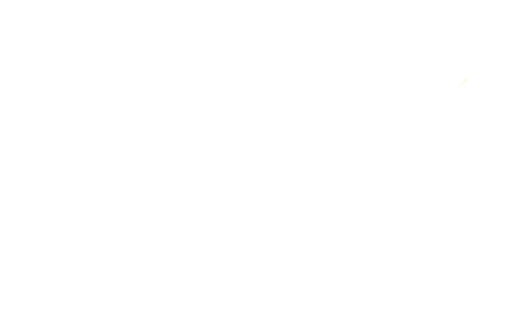
t = 0.00 s
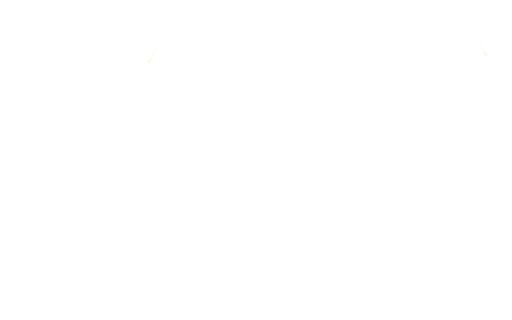
t = 1.67 s
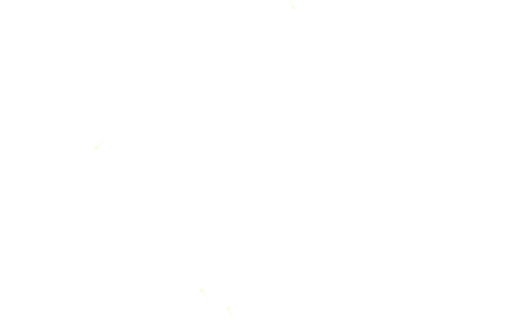
t = 3.33 s
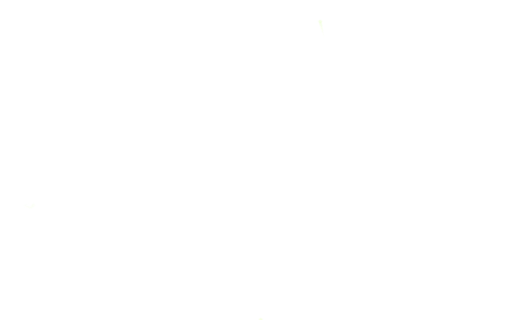
t = 5.00 s
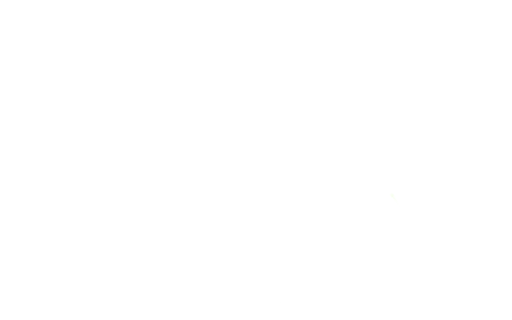
t = 6.67 s
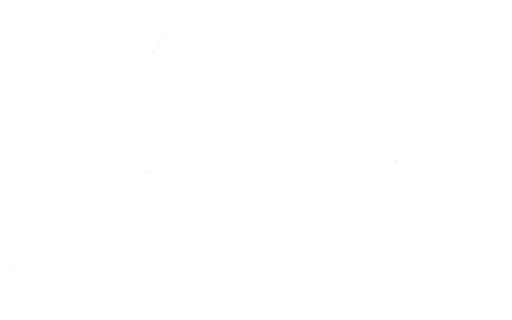
t = 8.33 s

The animated SVG that drew these frames (rendered in a browser with its animation timeline set to each time). Animation: 2 CSS @keyframes rules; frames cover the first 8.33 s, repeats indefinitely.

<svg xmlns="http://www.w3.org/2000/svg" viewBox="12.7 12.7 406.4 254" width="100%" height="100%" preserveAspectRatio="xMidYMid slice"><style>@keyframes pmove-resume{to{offset-distance:100%}}@keyframes pfade-resume{0%{opacity:0}14%{opacity:0.85}45%{opacity:0.85}62%{opacity:0}100%{opacity:0}}.resume-pulse{offset-rotate:0deg;offset-distance:0%;opacity:0;will-change:offset-distance,opacity}.resume-p0{offset-path:path("M274.70,485.40L260.00,471.50L254.60,452.20L243.00,438.90L234.80,425.10L244.80,410.90L260.00,413.10L274.30,427.40L295.60,429.40L319.20,437.70L335.30,451.80L343.80,475.10L355.80,469.70L360.50,447.60L352.10,435.40L336.20,422.40L318.00,410.20L292.40,404.40L303.50,393.60L320.20,380.70L337.20,367.10L357.50,359.50L352.60,351.60L328.40,358.70L319.90,354.00L328.90,330.80L344.30,316.80L357.60,300.50L343.30,304.40L328.00,318.70L312.40,311.00L304.50,289.30L294.20,272.60L295.30,295.50L301.50,321.70L307.30,345.90L297.10,364.70L282.20,374.20L262.90,372.80L241.10,378.70L228.30,379.20L241.10,363.30L251.30,345.50L256.10,316.40L257.90,289.30L248.70,285.80L243.80,311.00L237.90,335.40L223.70,350.60L213.50,369.30L197.60,365.80L188.50,349.80L197.50,328.10L194.90,309.80L191.20,291.60L187.70,257.90L174.40,241.20L180.90,225.90L201.60,223.10L217.20,230.80L234.90,228.30L254.20,230.10L237.10,216.50L216.30,209.10L192.90,201.40L170.70,208.20L154.10,205.00L136.70,215.30L132.00,197.80L122.10,175.60L110.00,159.10L109.60,146.30L131.20,151.10L148.30,164.90L166.50,177.30L187.50,173.00L201.00,185.80L205.60,171.10L219.60,156.40L232.40,161.50L239.50,147.50L248.40,131.10L264.60,143.60L279.20,158.00L286.40,186.10L302.30,181.20L311.70,202.50L327.80,202.70L332.50,190.40L321.60,171.00L314.60,152.90L313.80,136.20L331.70,125.00L345.20,111.00L324.90,118.30L303.50,126.90L286.20,115.30L289.10,92.40L296.60,74.30L286.50,65.30L277.60,66.50L273.40,45.40L271.60,18.00L270.50,-14.90L271.50,-48.60L287.90,-47.90L302.70,-36.00L308.40,-10.30L313.70,8.70L322.30,-11.70L329.60,-32.80L344.80,-18.90L360.60,-9.50L364.10,14.10L357.70,40.50L369.50,56.60L381.90,69.20L374.90,46.70L385.90,26.90L386.10,-5.60L377.40,-26.40L354.60,-36.60L348.20,-54.80L332.10,-68.40L320.00,-83.50L332.80,-92.00L347.40,-97.20L365.80,-95.10L380.50,-79.80L400.60,-70.50L407.00,-57.30L406.00,-36.00L414.80,-19.80L426.10,-1.50L419.40,22.50L421.90,47.80L417.90,67.60L406.50,85.40L417.50,96.10L431.10,77.40");animation:pmove-resume 61.26s linear 0s infinite,pfade-resume 7.657500000s ease-in-out 0s infinite}.resume-p1{offset-path:path("M277.10,485.60L260.00,469.20L257.40,448.70L244.00,435.00L235.30,415.50L258.30,410.10L271.70,428.30L295.40,431.90L320.70,442.80L338.50,458.60L349.40,481.60L357.30,460.10L372.30,441.90L349.30,429.50L341.40,416.10L320.70,409.80L292.60,402.80L309.50,388.80L330.50,376.70L350.80,363.80L371.80,351.00L349.90,351.10L325.80,359.80L323.80,344.90L340.60,326.00L355.00,306.90L359.80,281.40L347.00,300.70L329.00,317.60L312.30,306.90L304.50,279.80L287.80,272.10L294.80,296.50L301.10,321.30L307.30,351.10L289.70,367.80L271.30,373.90L247.00,375.50L231.70,376.70L248.10,358.80L254.80,332.50L258.00,302.70L256.00,272.10L245.00,294.90L241.60,322.90L236.50,346.90L216.60,358.20L202.10,368.30L191.10,352.30L199.20,338.70L208.10,314.70L192.10,300.40L191.10,261.40L178.10,241.80L185.20,226.90L202.90,233.50L219.10,235.80L237.20,231.90L261.20,231.30L242.80,216.80L218.70,207.90L191.10,200.00L167.10,208.60L150.80,200.30L135.30,210.60L129.10,185.80L117.10,164.80L116.30,147.40L136.70,157.50L154.00,173.60L176.10,181.40L196.80,181.00L211.40,185.30L213.20,161.30L229.10,161.60L239.30,169.50L243.30,145.80L254.90,137.50L272.30,154.80L280.70,184.40L295.90,182.10L306.10,200.00L317.10,214.30L337.90,201.20L349.10,189.00L327.90,178.90L315.00,159.20L334.00,161.90L333.40,152.60L312.30,139.80L331.60,126.60L343.70,106.80L321.10,117.30L293.40,125.40L284.70,102.20L301.60,84.50L294.30,63.70L276.10,47.50L274.40,17.20L272.60,-21.50L279.80,-45.50L290.20,-45.50L304.10,-30.80L304.30,1.70L307.00,25.50L323.80,43.20L320.50,24.60L321.50,-5.30L333.40,-18.70L351.00,-8.70L364.10,8.70L357.20,35.50L358.50,53.00L372.00,75.80L384.80,61.00L379.00,37.40L397.40,32.40L388.70,9.50L390.70,-23.00L393.80,-28.80L361.90,-30.20L352.30,-52.60L334.70,-70.40L326.00,-85.70L348.80,-85.60L360.20,-88.20L378.60,-83.00L393.10,-73.60L397.80,-54.30L404.80,-37.40L414.50,-19.70L425.10,1.70L417.40,30.10L415.90,55.30L409.50,80.00L395.90,102.10L399.10,121.60L405.10,116.00L418.00,99.50L432.00,79.90");animation:pmove-resume 70.11s linear -3.83s infinite,pfade-resume 7.790000000s ease-in-out -3.83s infinite}.resume-p2{offset-path:path("M271.90,485.30L258.90,472.70L250.30,454.10L241.30,439.70L235.50,427.70L238.20,411.70L252.70,404.00L263.90,416.70L279.90,427.40L305.00,428.50L322.70,437.30L337.20,450.30L345.50,471.40L351.10,466.50L348.80,448.90L350.50,437.00L337.20,426.00L322.70,414.70L302.30,410.30L286.10,400.20L302.40,391.60L315.80,380.60L331.70,369.90L344.10,357.60L324.50,362.40L319.00,352.50L323.10,334.70L336.10,322.50L324.90,321.50L310.50,312.60L302.10,294.00L300.60,306.30L307.10,324.30L309.60,347.50L300.60,363.20L284.90,372.70L271.20,377.20L248.30,377.10L229.80,385.00L227.20,376.60L237.70,361.10L247.90,345.60L250.40,323.10L249.80,301.00L244.50,321.20L239.70,342.10L226.80,352.20L216.30,367.40L202.40,373.50L193.50,359.00L187.20,343.90L194.40,323.80L187.30,308.60L189.70,294.30L188.50,268.00L180.40,250.70L169.10,237.00L179.70,223.60L197.50,216.50L214.20,223.10L213.10,212.20L194.80,204.40L175.70,208.80L158.30,214.60L138.90,217.60L133.00,200.50L123.80,183.90L114.40,168.20L97.00,162.30L103.50,147.90L116.60,141.90L132.20,150.70L147.80,161.60L163.40,172.00L180.40,172.20L199.70,168.90L213.40,158.10L226.60,148.30L232.40,142.50L244.00,128.60L259.30,136.00L271.70,150.20L285.10,161.60L291.20,182.90L304.70,181.90L314.80,198.50L327.20,198.50L327.80,189.80L318.90,171.20L310.70,155.30L309.20,136.70L323.20,126.30L308.70,129.00L288.30,125.80L280.40,106.00L285.90,86.70L275.10,81.30L276.20,59.50L271.60,39.70L267.70,15.70L267.20,-9.50L264.90,-38.90L272.80,-58.80L290.20,-52.90L305.70,-41.30L312.10,-21.10L319.50,-16.80L322.00,-39.70L335.50,-33.80L347.00,-20.40L361.60,-12.70L369.50,7.20L365.10,36.20L371.70,39.50L383.10,25.90L382.80,-1.80L376.80,-20.70L356.50,-22.50L346.30,-38.00L342.70,-55.50L328.00,-66.90L317.80,-82.00L322.10,-95.50L334.70,-101.00L352.80,-102.00L370.60,-92.50L385.80,-79.80L401.80,-69.30L408.70,-54.00L407.50,-36.60L415.80,-20.30L426.40,-7.10L426.40,12.00L423.80,30.00L420.80,41.50L427.50,58.90L419.10,72.90L409.00,87.30L414.70,82.70L430.30,77.70");animation:pmove-resume 52.3s linear -7.66s infinite,pfade-resume 7.471428571s ease-in-out -7.66s infinite}.resume-p3{offset-path:path("M432.10,322.30L416.30,327.90L404.30,336.40L385.10,339.10L368.40,343.70L351.00,348.10L335.40,352.80L323.40,355.10L327.80,337.20L341.60,327.70L349.60,314.10L362.80,305.60L363.90,288.90L365.50,276.10L353.50,266.90L339.80,263.00L346.70,272.40L352.00,290.80L342.00,301.70L332.10,312.70L320.50,314.40L311.60,303.20L307.50,282.40L301.70,265.30L303.00,254.40L297.80,259.40L286.10,268.00L277.40,275.30L289.30,285.90L293.40,302.50L292.60,317.10L297.20,329.20L301.30,339.10L302.10,354.00L292.30,364.50L282.60,355.50L280.60,369.50L265.80,370.10L253.80,370.80L238.50,376.10L237.30,368.60L249.80,360.10L255.70,347.70L258.40,337.00L259.70,318.20L269.20,306.70L271.60,298.50L261.10,307.50L261.90,288.40L258.00,268.70L243.00,272.10L244.00,289.80L234.70,301.20L240.60,314.40L233.60,326.80L233.90,340.20L223.00,342.70L216.90,352.70L214.50,364.80L201.60,362.60L193.20,350.60L206.10,343.80L200.60,331.40L208.50,319.90L226.20,316.80L230.30,306.20L208.50,308.20L200.20,296.40L193.60,274.60L189.60,254.50L182.30,243.30L175.60,231.20L192.40,226.60L199.60,234.00L204.00,249.50L210.40,238.30L223.20,241.80L229.80,229.30L243.20,235.90L260.20,239.90L268.90,253.80L280.00,246.80L268.80,237.50L259.10,226.50L247.20,217.50L233.80,211.10L218.00,205.40L205.40,198.40L185.50,199.20L171.10,204.10L160.10,198.70L149.20,194.40L140.80,208.20L134.30,196.00L129.60,182.50L127.80,168.90L116.50,158.60L119.40,149.70L131.00,155.80L142.80,163.80L147.00,181.20L161.00,183.20L172.80,195.60L182.80,182.80L192.00,178.30L200.90,191.70L215.00,191.30L212.50,172.60L217.00,162.70L228.60,164.30L233.20,181.60L239.20,198.20L245.10,186.20L247.60,168.00L261.30,167.50L273.20,166.00L260.50,156.90L250.10,145.10L253.10,140.50L265.20,151.30L277.10,163.00L279.40,179.90L281.60,192.70L288.90,205.60L295.40,222.10L301.20,217.80L294.20,204.00L298.70,198.20L302.00,188.20L305.60,206.60L313.20,220.40L320.90,234.40L330.60,245.40L346.20,249.90L362.70,249.50L373.00,259.50L386.10,267.30L403.90,271.40L419.50,274.90L432.00,275.30");animation:pmove-resume 43.81s linear -11.49s infinite,pfade-resume 8.762000000s ease-in-out -11.49s infinite}.resume-p4{offset-path:path("M271.00,485.60L258.50,474.50L250.90,460.10L244.90,444.60L242.10,430.70L231.90,418.60L243.50,410.40L257.60,405.20L266.70,418.70L281.90,427.50L303.70,428.20L320.30,433.70L332.10,444.60L344.20,451.60L351.60,441.60L341.40,429.60L329.00,419.40L312.00,412.60L293.50,408.70L288.50,397.50L303.70,391.40L314.60,381.20L329.40,372.80L340.20,360.40L321.40,364.80L317.90,355.40L320.50,339.90L329.00,326.10L325.40,323.40L312.10,317.80L303.70,303.40L304.30,313.80L310.90,330.60L311.10,351.50L301.00,364.00L287.20,372.30L274.20,379.70L256.40,375.60L239.50,381.70L222.60,386.80L227.00,375.90L235.90,362.00L246.30,350.30L248.40,325.50L244.90,325.90L241.50,345.30L228.10,353.50L218.70,365.40L208.00,377.10L196.60,367.90L187.10,355.10L185.70,336.30L194.00,320.20L183.70,307.90L188.90,293.80L188.20,270.50L182.00,254.30L172.00,242.50L171.80,227.40L186.10,220.00L200.50,215.60L206.50,211.90L189.20,206.50L172.60,211.20L155.10,215.20L136.60,216.80L132.80,200.60L124.70,186.40L116.90,172.70L104.80,163.70L95.10,154.20L106.90,148.20L120.00,143.80L135.60,151.40L147.40,160.10L160.60,170.50L175.80,172.80L192.10,169.30L205.80,160.80L220.80,152.70L231.50,151.10L233.50,135.90L245.50,126.20L260.30,134.10L270.40,145.70L282.10,156.10L289.30,175.50L300.20,175.90L310.40,186.70L320.20,198.50L333.90,196.80L327.50,181.70L317.60,168.80L310.70,153.40L310.10,135.20L301.70,131.40L287.90,124.10L281.30,108.00L282.90,92.80L275.40,79.60L276.30,61.90L272.10,41.30L268.20,20.00L266.90,-5.90L264.60,-28.10L266.70,-48.60L277.00,-59.00L294.30,-52.50L306.60,-43.60L313.00,-28.50L319.30,-19.30L321.40,-39.70L333.20,-38.30L343.60,-25.10L355.10,-13.40L367.90,-6.90L370.00,19.20L372.20,33.30L383.30,22.30L382.80,1.70L377.20,-15.70L364.20,-24.90L353.70,-27.30L345.30,-40.30L342.60,-55.60L329.70,-64.40L318.90,-74.30L315.90,-92.70L324.20,-100.60L335.50,-101.90L350.00,-103.00L366.00,-97.10L380.10,-88.20L394.70,-79.00L405.60,-67.60L409.20,-52.10L409.70,-35.10L416.40,-20.10L427.50,-11.40L431.50,7.60");animation:pmove-resume 45.75s linear -15.32s infinite,pfade-resume 7.625000000s ease-in-out -15.32s infinite}.resume-p5{offset-path:path("M345.70,184.30L335.20,181.90L329.60,175.70L324.40,168.40L319.80,161.00L326.10,166.00L334.40,170.20L342.80,169.70L350.40,166.80L352.30,159.10L344.20,154.40L336.90,148.20L329.30,142.60L321.00,137.90L326.40,133.90L334.80,130.10L342.80,127.90L347.10,120.00L355.50,121.20L364.20,123.30L368.70,125.40L368.60,135.10L375.00,130.70L380.20,123.80L375.40,116.70L367.80,113.00L360.20,108.20L350.60,104.80L342.90,102.90L335.10,103.80L329.70,110.50L321.70,113.00L313.40,116.30L303.30,115.50L296.70,121.60L290.40,116.50L291.80,104.50L295.80,95.20L302.90,89.00L309.60,94.10L313.80,89.00L312.60,82.00L319.20,85.30L323.60,78.20L328.70,72.10L323.90,64.60L312.30,66.70L302.90,65.20L298.50,57.50L293.50,50.80L285.50,46.60L278.00,43.20L278.60,36.10L278.50,26.50L279.20,16.50L279.30,3.70L277.80,-6.40L279.00,-20.30L281.50,-29.20L290.90,-24.50L291.70,-17.40L297.10,-14.80L295.30,-6.40L294.90,0.40L292.50,7.50L295.30,15.10L293.50,22.10L300.40,25.60L304.40,31.70L311.60,34.70L309.40,40.90L304.70,47.00L302.00,54.80L313.00,57.50L318.00,50.90L327.90,51.50L332.90,44.40L331.90,32.30L328.70,24.30L324.10,16.50L323.20,4.10L326.20,-6.00L330.30,-0.20L338.40,2.10L337.50,-7.20L343.00,-2.90L346.40,7.40L351.50,5.10L356.50,11.40L354.80,21.90L350.80,30.10L346.90,34.70L347.50,41.90L342.90,48.20L349.30,51.70L346.30,60.60L341.50,67.60L349.00,73.50L358.60,71.50L357.70,60.70L363.90,55.60L367.90,65.30L364.50,74.60L360.90,83.50L368.90,87.60L376.30,83.50L382.20,76.10L387.40,75.60L389.30,72.70L396.60,71.50L394.50,64.50L386.80,57.80L382.90,47.90L380.30,37.60L387.90,41.00L393.50,47.50L398.80,57.00L406.10,63.00L408.60,72.40L403.90,79.50L399.90,89.70L393.70,95.30L379.70,95.80L373.90,101.10L376.60,108.40L383.00,114.00L389.50,118.80L390.90,127.80L395.00,135.50L400.00,142.40L406.80,147.20L405.30,156.80L403.30,167.20L396.80,169.40L388.40,165.00L376.50,164.40L369.90,171.10L360.90,175.80L352.70,178.20L345.70,184.30");animation:pmove-resume 25.22s linear -19.15s infinite,pfade-resume 8.406666667s ease-in-out -19.15s infinite}.resume-p6{offset-path:path("M-0.30,-119.60L8.60,-117.50L16.20,-121.30L23.50,-124.30L34.30,-126.50L45.10,-124.20L52.90,-118.50L56.40,-111.40L54.00,-103.70L47.50,-99.00L41.50,-94.40L35.60,-88.90L31.50,-82.70L27.80,-74.90L24.20,-67.80L19.30,-61.00L17.50,-51.00L13.00,-44.20L19.90,-48.00L25.50,-53.70L30.60,-59.50L37.20,-65.70L43.00,-71.90L53.20,-72.10L60.80,-66.90L67.40,-62.60L66.70,-56.00L60.80,-51.30L55.20,-45.50L49.60,-40.80L45.30,-33.90L41.20,-27.30L38.10,-19.60L37.60,-7.60L42.00,-11.40L45.60,-20.70L49.00,-29.70L55.70,-33.40L62.20,-39.90L68.00,-45.40L76.70,-48.30L84.20,-45.90L85.10,-35.50L83.20,-23.50L84.50,-18.90L90.40,-13.10L92.10,-2.20L95.80,7.20L98.30,20.30L98.90,32.90L101.00,42.50L99.00,54.00L100.70,62.30L105.50,66.80L110.10,59.10L111.50,45.10L112.10,30.40L112.30,21.50L109.10,10.80L112.20,1.00L110.20,-11.40L107.90,-20.70L109.30,-29.80L105.60,-38.60L105.20,-51.00L103.10,-62.20L99.90,-70.40L95.50,-78.50L95.20,-87.40L92.80,-97.50L94.60,-107.50L100.60,-113.00L108.00,-113.10L112.00,-105.50L117.10,-107.90L125.00,-105.80L127.60,-98.20L125.00,-89.10L125.70,-78.50L129.60,-69.90L133.80,-62.80L138.20,-56.80L142.50,-59.60L145.60,-68.00L145.30,-79.60L149.70,-75.90L152.20,-67.20L151.40,-57.20L151.00,-46.30L150.40,-37.40L148.90,-27.80L149.90,-20.00L152.50,-13.70L155.80,-6.80L156.20,3.70L158.60,13.40L156.90,26.10L150.00,30.90L143.80,34.80L138.50,42.00L133.30,47.70L129.50,55.20L124.30,61.40L123.90,68.50L118.60,73.80L113.40,80.10L109.40,84.40L104.30,91.00L101.90,100.10L97.50,107.40L93.80,114.70L89.70,121.00L84.70,127.10L79.00,132.80L73.50,139.50L65.60,143.50L62.90,133.00L62.00,120.60L59.50,111.30L55.80,103.20L51.20,96.60L46.70,91.30L40.20,85.40L33.30,87.30L33.30,94.00L38.40,101.20L44.50,108.50L48.90,116.40L49.30,128.10L49.90,136.20L50.70,147.30L44.90,152.30L39.80,158.30L34.60,164.50L26.80,166.10L22.00,160.20L20.30,151.30L16.30,143.60L10.80,136.60L-0.30,134.90");animation:pmove-resume 24.02s linear -22.98s infinite,pfade-resume 8.006666667s ease-in-out -22.98s infinite}.resume-p7{offset-path:path("M-0.30,-136.00L2.20,-133.50L1.90,-147.50L1.10,-160.20L7.60,-167.20L13.30,-174.40L18.80,-184.50L31.80,-185.30L41.60,-192.40L52.90,-194.40L64.30,-197.40L75.50,-195.90L80.10,-189.80L83.30,-196.00L90.20,-200.60L91.50,-191.30L92.10,-179.70L93.50,-169.20L85.90,-164.30L79.40,-161.90L75.80,-151.10L77.30,-142.10L72.20,-133.30L61.90,-129.70L51.80,-128.20L44.20,-133.20L32.60,-132.50L23.10,-129.50L22.70,-125.10L35.80,-127.40L47.10,-123.80L58.00,-115.80L57.60,-104.10L50.30,-97.90L42.30,-92.50L35.10,-85.30L29.70,-76.60L25.60,-66.90L19.90,-59.30L23.10,-52.70L29.00,-59.60L36.40,-66.60L42.30,-73.60L54.00,-73.30L62.30,-67.00L71.20,-61.90L65.60,-53.70L58.70,-47.50L52.10,-41.10L46.40,-34.00L42.00,-25.00L43.60,-20.80L48.30,-30.50L56.30,-35.90L63.80,-43.30L71.70,-48.50L82.30,-48.00L87.30,-37.90L85.40,-25.90L86.80,-17.70L91.80,-7.90L95.20,2.70L98.00,13.50L99.20,27.10L101.30,43.20L99.80,55.20L105.00,63.30L109.00,54.40L109.60,35.10L109.90,23.00L107.50,11.80L110.40,0.50L107.80,-13.80L105.80,-25.00L104.60,-35.10L103.70,-47.10L101.80,-57.90L98.50,-68.80L94.00,-77.70L92.60,-88.60L90.50,-103.30L96.50,-111.40L102.80,-117.50L109.70,-115.90L114.80,-109.50L125.10,-106.80L129.30,-97.10L126.30,-85.50L129.50,-76.20L134.00,-67.00L141.20,-61.20L143.90,-73.40L146.40,-83.10L149.90,-78.90L152.70,-67.20L151.80,-56.00L151.20,-42.10L149.80,-29.70L150.10,-19.90L154.10,-13.80L155.90,-2.50L158.10,9.40L157.90,21.50L153.00,29.40L145.10,34.50L138.50,42.00L132.00,50.50L127.40,57.90L125.20,67.20L119.00,72.60L114.60,80.80L109.20,85.30L103.70,93.40L101.50,104.80L95.80,113.40L90.30,122.00L84.70,129.20L77.80,135.40L71.80,142.80L63.70,143.20L62.50,130.80L60.20,116.80L56.90,107.30L51.20,99.00L45.10,91.60L37.40,87.00L35.70,93.20L40.20,101.10L45.80,108.30L50.20,121.10L50.10,134.30L52.00,147.10L44.70,153.70L39.30,161.40L32.20,167.80L22.80,165.20L20.30,156.40L17.30,147.20L11.50,138.90L-0.30,135.90");animation:pmove-resume 28.43s linear -26.81s infinite,pfade-resume 7.107500000s ease-in-out -26.81s infinite}.resume-p8{offset-path:path("M-0.30,244.00L14.80,236.60L27.60,226.90L28.60,205.60L33.60,195.40L50.50,189.70L52.70,173.80L66.70,175.40L80.80,183.50L94.60,193.00L102.80,208.30L111.60,223.40L117.40,243.20L108.00,257.30L118.50,264.10L127.10,248.60L139.70,236.60L153.40,238.70L159.90,254.50L173.00,266.10L179.60,285.80L177.40,305.60L187.10,317.10L183.30,299.00L186.30,277.30L180.30,257.10L170.40,244.90L168.80,226.50L181.80,216.80L177.70,213.10L158.80,219.60L138.20,219.70L129.10,206.00L124.10,188.50L115.00,175.10L100.10,166.40L91.00,156.20L103.00,145.00L118.60,141.00L134.80,148.60L148.30,158.60L160.70,167.50L175.60,170.30L194.70,165.90L208.90,157.20L221.50,148.20L229.80,138.90L237.90,122.30L257.10,128.00L268.70,140.00L279.30,151.40L290.90,163.70L302.10,175.70L314.80,186.40L324.20,182.60L313.60,169.80L307.20,154.70L302.90,135.70L289.10,129.00L280.70,112.10L276.50,94.80L265.90,105.50L246.00,100.40L229.50,102.90L217.90,114.90L211.90,131.90L197.20,141.40L179.90,142.00L170.10,140.60L158.50,131.40L147.80,121.70L137.20,115.50L146.20,99.30L152.70,81.80L164.50,70.90L179.20,65.30L182.80,50.90L187.30,33.70L189.40,15.30L186.10,-1.40L188.20,-21.50L190.90,-40.50L186.60,-58.30L184.60,-75.10L183.00,-92.70L189.30,-103.30L206.50,-101.20L219.50,-92.30L240.30,-90.00L226.00,-99.70L243.50,-100.30L252.80,-86.60L249.20,-69.00L242.00,-53.20L240.30,-33.60L245.00,-18.10L240.00,-2.20L244.30,16.90L254.00,30.80L265.30,42.80L270.70,60.30L269.80,42.40L265.20,22.70L259.70,1.40L249.70,5.70L250.10,-14.50L256.40,-32.00L261.20,-37.00L266.40,-57.60L277.10,-68.40L280.40,-80.40L295.30,-71.90L290.00,-62.10L306.00,-53.80L317.20,-40.20L332.80,-44.00L341.90,-29.80L354.20,-19.50L369.10,-14.20L376.00,4.40L379.90,2.30L376.50,-13.40L363.00,-21.10L351.00,-26.30L344.10,-40.20L339.70,-56.40L325.90,-65.70L317.60,-78.40L319.50,-99.60L331.80,-109.70L344.50,-106.50L365.40,-102.10L377.80,-91.80L391.30,-81.20L404.00,-69.80L412.00,-53.70L412.90,-38.20L418.10,-22.20L430.90,-12.60L432.10,6.00");animation:pmove-resume 48.16s linear -30.64s infinite,pfade-resume 8.026666667s ease-in-out -30.64s infinite}.resume-p9{offset-path:path("M-0.30,242.50L13.70,235.00L26.10,225.70L27.80,208.40L27.10,194.60L45.60,191.90L49.60,178.30L59.60,169.80L70.60,179.20L84.30,184.70L96.00,193.70L102.90,207.00L110.20,220.60L117.40,234.50L112.70,252.80L117.00,261.10L125.40,248.10L135.50,237.20L149.60,233.00L157.20,246.60L165.70,258.30L177.70,265.90L180.60,288.00L184.90,277.60L179.90,260.50L171.90,248.10L166.30,233.50L174.40,220.00L174.00,215.10L159.50,220.70L138.10,220.60L128.50,208.70L125.40,191.40L116.70,179.60L106.60,169.90L91.00,164.30L93.50,151.60L105.80,144.80L121.00,142.40L136.30,148.50L145.70,157.40L156.20,166.10L171.50,172.50L185.70,166.70L200.50,159.80L215.50,154.00L225.10,142.40L230.50,133.10L240.30,122.20L254.30,126.40L265.20,137.30L275.90,147.90L286.00,157.20L294.00,169.90L305.10,178.40L315.80,186.30L320.00,179.50L310.10,169.80L304.60,156.70L302.70,139.10L288.90,131.30L281.10,116.70L275.90,98.60L269.30,106.90L255.60,102.70L237.10,100.40L225.90,106.30L218.30,118.40L212.10,131.90L200.10,140.40L183.90,143.40L172.10,141.30L162.90,135.10L151.20,125.70L144.00,119.40L138.20,109.90L147.20,97.70L151.30,83.40L162.20,73.90L172.20,64.20L185.60,60.80L184.90,46.80L187.60,32.10L188.20,15.70L184.90,-1.40L186.80,-17.60L189.10,-35.90L184.60,-52.50L185.00,-68.40L183.00,-83.00L179.80,-98.30L192.70,-102.50L205.40,-101.80L215.80,-95.30L230.10,-89.30L231.10,-96.80L228.10,-102.30L244.70,-98.40L252.80,-86.80L249.60,-70.50L244.70,-55.60L240.60,-45.10L242.60,-28.10L243.80,-14.40L241.50,6.40L246.30,21.30L256.50,31.40L261.10,17.20L252.80,8.10L247.60,-2.90L250.10,-20.00L253.30,-37.80L260.50,-45.20L265.50,-62.20L270.60,-76.90L283.30,-79.70L295.70,-69.90L296.40,-60.50L308.30,-52.30L318.90,-43.50L335.20,-39.30L343.20,-27.20L350.50,-23.80L344.50,-36.60L341.10,-52.50L328.60,-60.70L318.10,-71.30L314.50,-90.10L321.00,-100.40L332.60,-110.10L346.40,-106.60L363.10,-107.50L373.30,-94.70L386.30,-87.20L398.30,-76.90L409.20,-66.70L412.50,-49.80L412.40,-35.40L418.60,-22.40L431.50,-15.80");animation:pmove-resume 42.18s linear -34.47s infinite,pfade-resume 8.436000000s ease-in-out -34.47s infinite}.resume-p10{offset-path:path("M211.20,302.10L207.70,301.60L206.50,300.10L207.40,298.00L209.90,297.50L211.30,295.90L211.80,292.80L211.70,290.40L212.90,288.90L214.60,287.50L216.10,286.00L215.40,283.80L213.20,282.40L210.60,281.80L208.10,282.10L203.80,282.10L201.60,282.90L200.10,280.20L201.60,279.10L201.30,276.90L200.10,275.60L198.80,273.80L197.60,272.10L196.40,269.90L196.10,267.00L196.90,265.30L196.30,262.50L194.70,260.20L194.00,257.90L193.20,255.30L192.50,252.80L192.30,250.10L191.10,248.50L189.50,247.80L188.20,245.50L187.60,243.20L189.90,242.00L192.00,241.20L193.70,241.20L194.00,245.00L193.90,248.20L195.40,249.50L195.80,252.50L195.90,254.80L197.90,255.70L199.80,257.50L200.30,259.80L200.60,262.20L203.40,263.30L204.50,264.80L205.80,266.80L207.00,268.70L208.10,270.00L211.40,270.80L216.10,270.40L219.00,269.60L220.20,268.00L219.60,266.00L218.40,263.70L217.10,261.80L215.80,260.20L214.10,258.70L212.50,257.40L211.10,255.20L211.90,252.10L212.60,250.10L213.10,247.00L213.30,244.70L214.30,243.20L215.40,245.10L216.30,247.80L217.50,251.60L221.40,252.50L220.00,254.40L220.80,256.90L222.20,259.10L224.10,260.10L228.80,259.90L231.00,259.20L232.80,257.90L234.30,256.40L235.20,253.60L234.90,250.40L233.90,248.60L233.00,245.90L232.00,243.50L231.30,241.60L230.60,238.90L230.60,236.50L233.00,237.40L234.90,238.20L236.80,239.70L238.20,241.50L239.30,244.30L239.70,247.80L240.10,250.50L239.00,252.90L237.60,254.80L237.90,256.70L239.30,258.00L241.50,259.40L243.30,260.60L245.60,261.00L244.60,262.50L242.90,263.50L240.60,264.50L238.60,265.30L237.10,266.70L234.90,268.10L232.80,268.70L231.50,270.70L230.20,272.80L229.60,276.10L229.70,278.40L231.30,279.90L232.60,281.20L234.60,282.30L236.80,282.90L241.80,282.50L241.80,285.10L239.70,286.30L237.30,286.60L236.60,288.50L235.80,290.80L234.90,292.40L233.10,293.60L230.80,294.70L229.80,297.00L228.40,298.30L226.20,297.70L224.40,296.80L222.20,297.20L221.00,298.60L220.80,296.90L219.80,295.10L217.50,295.90L214.30,296.40L212.50,297.60L211.50,299.40L211.20,302.10");animation:pmove-resume 8s linear -38.3s infinite,pfade-resume 8.000000000s ease-in-out -38.3s infinite}.resume-p11{offset-path:path("M81.80,-206.20L84.40,-202.40L90.60,-204.90L94.40,-199.40L93.50,-192.50L93.50,-186.20L94.40,-178.80L98.60,-173.30L96.90,-167.40L93.30,-162.10L87.60,-158.10L84.30,-152.70L82.40,-146.10L81.20,-139.40L79.60,-131.00L76.10,-125.60L70.40,-122.50L66.50,-117.40L63.50,-111.60L61.70,-104.70L59.10,-97.70L54.70,-93.50L49.70,-90.30L43.70,-88.80L45.40,-87.60L51.50,-85.30L56.90,-82.40L63.00,-80.10L70.20,-82.20L74.50,-80.60L77.10,-73.70L78.40,-65.10L78.30,-58.50L83.00,-53.50L88.70,-49.60L92.80,-44.20L92.60,-33.70L91.70,-25.60L93.70,-18.60L96.10,-13.60L98.20,-7.90L102.20,-2.50L104.00,-2.50L103.70,-10.10L102.70,-16.70L102.00,-24.80L101.00,-32.20L99.70,-38.60L99.50,-48.80L98.60,-57.20L96.70,-63.40L94.10,-71.10L91.80,-77.30L89.30,-83.90L88.10,-92.00L86.90,-99.80L88.00,-107.70L92.80,-112.60L96.80,-117.10L100.00,-122.60L103.30,-128.20L106.90,-134.40L110.20,-130.00L112.80,-123.40L116.70,-119.10L121.10,-115.50L126.10,-111.30L130.50,-106.30L133.70,-101.00L135.90,-93.30L136.30,-86.00L144.60,-86.40L145.70,-91.90L146.80,-98.50L148.40,-99.40L151.10,-93.20L152.30,-86.30L153.00,-78.40L154.70,-70.00L155.80,-62.60L154.20,-55.60L153.40,-48.10L153.80,-39.00L152.30,-32.50L149.90,-23.10L153.50,-18.00L156.40,-12.90L157.50,-4.40L159.10,4.60L161.20,13.40L161.10,21.20L159.10,28.10L154.60,32.40L148.60,34.70L145.30,39.10L140.20,44.10L135.50,48.60L132.70,54.50L128.60,58.20L127.40,62.70L125.60,69.20L122.00,72.80L118.30,78.50L114.50,83.50L110.10,86.30L106.50,92.40L105.00,99.80L103.50,106.30L99.90,112.00L96.60,117.60L93.10,123.00L88.20,128.40L83.40,132.70L79.00,137.00L74.70,141.60L69.80,146.10L63.30,147.30L61.50,140.30L60.10,131.20L58.60,122.40L56.30,116.00L53.50,109.10L51.30,110.60L52.80,118.40L53.20,125.70L53.00,131.90L53.90,141.10L54.50,149.80L49.90,154.00L44.40,157.90L41.50,163.80L37.00,168.00L30.00,171.20L23.50,168.80L19.80,163.70L17.70,156.60L15.00,149.00L11.30,143.20L6.70,139.70L-0.30,137.00");animation:pmove-resume 18.76s linear -42.13s infinite,pfade-resume 9.380000000s ease-in-out -42.13s infinite}.resume-p12{offset-path:path("M91.50,-206.20L95.50,-191.60L97.40,-176.10L102.70,-164.60L92.20,-156.30L86.00,-141.50L81.30,-124.10L70.00,-113.40L64.10,-98.70L57.90,-87.20L73.90,-85.80L79.80,-70.60L90.20,-56.50L90.90,-69.80L85.50,-86.40L81.90,-104.00L90.60,-116.00L99.40,-128.10L109.20,-134.40L118.60,-122.80L129.30,-112.50L137.50,-98.70L145.10,-103.60L153.60,-91.50L155.60,-71.90L153.90,-52.00L153.80,-34.40L154.20,-18.00L158.50,0.30L163.00,16.90L157.80,33.60L145.10,42.10L135.20,53.00L128.10,66.20L119.80,77.80L109.00,89.00L105.70,106.10L97.20,118.90L88.00,130.50L76.40,140.70L63.00,149.60L56.80,133.20L56.00,150.60L45.10,161.90L35.10,172.40L19.50,175.70L24.20,185.30L39.10,179.80L49.60,168.10L62.30,162.30L72.50,173.70L86.70,181.20L99.30,189.40L109.80,200.60L115.20,216.90L123.50,230.80L135.70,227.00L130.10,217.00L124.60,202.40L120.30,189.10L110.90,178.00L96.00,170.00L85.20,160.30L95.30,148.70L107.60,137.80L123.30,138.60L138.60,146.70L148.60,155.10L159.80,162.40L174.70,164.20L197.90,160.70L212.80,153.50L222.60,143.00L230.20,130.70L242.50,120.90L258.80,125.20L269.70,136.80L280.30,147.80L294.60,153.70L301.90,147.80L290.00,136.50L283.60,122.30L275.00,107.50L262.10,106.90L244.70,102.30L227.40,107.50L219.00,121.10L210.30,133.50L200.10,144.40L179.80,144.70L169.30,144.40L158.70,133.60L147.50,124.20L134.10,119.80L139.00,103.70L146.40,89.00L154.00,75.80L165.50,65.70L178.70,57.40L181.90,43.70L184.10,24.10L181.90,8.70L181.10,-10.70L185.60,-30.80L181.00,-49.00L181.60,-67.20L180.00,-83.90L179.90,-102.40L199.50,-106.30L212.60,-103.80L233.60,-104.50L246.40,-101.30L255.40,-89.30L254.30,-74.60L250.20,-55.20L246.70,-35.70L251.70,-38.00L259.20,-50.50L264.10,-68.40L271.80,-81.20L293.20,-78.10L301.70,-64.50L312.60,-52.90L327.50,-48.10L338.60,-50.10L326.20,-59.40L315.80,-70.60L312.40,-89.20L319.50,-103.70L331.80,-113.60L349.90,-108.60L366.50,-111.50L374.70,-97.60L389.80,-86.00L400.00,-76.60L411.20,-66.50L414.10,-51.00L415.20,-36.30L424.10,-29.40L431.00,-17.90");animation:pmove-resume 44.14s linear -45.96s infinite,pfade-resume 7.356666667s ease-in-out -45.96s infinite}.resume-p13{offset-path:path("M91.60,-206.20L96.00,-192.00L97.80,-177.70L105.80,-164.60L96.00,-155.60L88.70,-141.30L85.90,-126.50L76.40,-116.40L68.80,-103.50L65.90,-91.00L76.80,-85.80L85.30,-73.50L83.20,-84.60L78.40,-99.40L84.40,-111.40L94.90,-122.70L101.60,-136.70L110.20,-139.00L118.00,-127.70L128.60,-116.90L136.00,-104.10L144.70,-103.80L152.00,-104.30L153.60,-92.10L155.60,-73.50L155.70,-54.70L156.10,-37.90L151.70,-23.00L159.40,-8.40L162.50,10.60L162.90,27.10L152.40,37.40L141.50,46.30L133.20,57.60L125.90,71.40L116.70,82.30L108.50,94.50L105.30,110.50L96.20,122.70L86.40,132.90L76.10,142.80L63.70,151.70L53.20,155.30L44.90,167.60L32.20,176.00L36.90,177.50L48.10,168.70L59.00,159.60L69.70,169.80L82.20,179.00L95.90,185.70L108.30,190.30L111.60,203.70L117.90,220.00L126.10,231.70L129.70,219.40L121.80,206.80L120.60,192.20L110.10,182.00L97.80,173.80L85.10,167.20L87.20,157.10L97.80,147.10L108.60,137.30L123.20,138.70L137.70,146.10L147.70,154.90L158.70,162.50L172.80,165.10L192.10,162.40L205.50,155.60L219.10,147.50L227.30,134.00L237.80,120.90L254.20,122.00L266.30,130.90L275.20,141.70L287.10,151.00L297.20,152.70L293.80,141.80L285.20,130.80L278.10,117.20L266.50,112.20L253.30,103.80L235.70,104.10L224.10,113.80L217.80,128.80L207.20,138.50L191.80,146.10L173.20,145.50L162.60,138.20L150.80,128.50L138.90,120.60L136.50,107.60L143.90,95.80L149.00,80.80L160.00,70.60L171.00,60.30L177.70,52.20L183.00,36.60L185.20,17.20L180.60,2.10L183.40,-17.60L183.60,-37.80L181.30,-53.70L179.50,-71.60L179.50,-86.70L180.60,-104.20L199.80,-107.80L213.10,-105.00L236.00,-106.70L247.20,-101.90L255.90,-90.90L256.80,-77.70L251.00,-62.60L249.70,-41.30L255.60,-47.50L259.90,-63.50L266.70,-76.50L282.10,-82.60L296.90,-75.20L306.00,-62.20L316.50,-52.30L329.20,-51.80L333.60,-55.70L321.20,-63.00L313.60,-76.20L313.20,-96.40L321.00,-107.60L337.40,-112.30L353.20,-109.20L367.20,-111.70L374.80,-99.20L389.60,-92.90L397.90,-83.20L405.20,-70.70L414.30,-60.30L418.80,-46.00L418.20,-30.10L431.20,-26.00");animation:pmove-resume 41.74s linear -49.79s infinite,pfade-resume 8.348000000s ease-in-out -49.79s infinite}</style><defs><clipPath id="resume-mc"><rect x="12.7" y="12.7" width="406.4" height="254"/></clipPath><radialGradient id="resume-gh0"><stop offset="0" stop-color="#f2ffe5" stop-opacity="0.95"/><stop offset="0.35" stop-color="#e1ffc2" stop-opacity="0.5"/><stop offset="1" stop-color="#e1ffc2" stop-opacity="0"/></radialGradient><radialGradient id="resume-gt0"><stop offset="0" stop-color="#e1ffc2" stop-opacity="0.6"/><stop offset="1" stop-color="#e1ffc2" stop-opacity="0"/></radialGradient><radialGradient id="resume-gh1"><stop offset="0" stop-color="#f2ffe5" stop-opacity="0.95"/><stop offset="0.35" stop-color="#e1ffc2" stop-opacity="0.5"/><stop offset="1" stop-color="#e1ffc2" stop-opacity="0"/></radialGradient><radialGradient id="resume-gt1"><stop offset="0" stop-color="#e1ffc2" stop-opacity="0.6"/><stop offset="1" stop-color="#e1ffc2" stop-opacity="0"/></radialGradient><radialGradient id="resume-gh2"><stop offset="0" stop-color="#f5ffe5" stop-opacity="0.95"/><stop offset="0.35" stop-color="#e7ffc2" stop-opacity="0.5"/><stop offset="1" stop-color="#e7ffc2" stop-opacity="0"/></radialGradient><radialGradient id="resume-gt2"><stop offset="0" stop-color="#e7ffc2" stop-opacity="0.6"/><stop offset="1" stop-color="#e7ffc2" stop-opacity="0"/></radialGradient><radialGradient id="resume-gh3"><stop offset="0" stop-color="#f3ffe5" stop-opacity="0.95"/><stop offset="0.35" stop-color="#e2ffc2" stop-opacity="0.5"/><stop offset="1" stop-color="#e2ffc2" stop-opacity="0"/></radialGradient><radialGradient id="resume-gt3"><stop offset="0" stop-color="#e2ffc2" stop-opacity="0.6"/><stop offset="1" stop-color="#e2ffc2" stop-opacity="0"/></radialGradient><radialGradient id="resume-gh4"><stop offset="0" stop-color="#f5ffe5" stop-opacity="0.95"/><stop offset="0.35" stop-color="#e8ffc2" stop-opacity="0.5"/><stop offset="1" stop-color="#e8ffc2" stop-opacity="0"/></radialGradient><radialGradient id="resume-gt4"><stop offset="0" stop-color="#e8ffc2" stop-opacity="0.6"/><stop offset="1" stop-color="#e8ffc2" stop-opacity="0"/></radialGradient><radialGradient id="resume-gh5"><stop offset="0" stop-color="#f4ffe5" stop-opacity="0.95"/><stop offset="0.35" stop-color="#e4ffc2" stop-opacity="0.5"/><stop offset="1" stop-color="#e4ffc2" stop-opacity="0"/></radialGradient><radialGradient id="resume-gt5"><stop offset="0" stop-color="#e4ffc2" stop-opacity="0.6"/><stop offset="1" stop-color="#e4ffc2" stop-opacity="0"/></radialGradient><radialGradient id="resume-gh6"><stop offset="0" stop-color="#f5ffe5" stop-opacity="0.95"/><stop offset="0.35" stop-color="#e8ffc2" stop-opacity="0.5"/><stop offset="1" stop-color="#e8ffc2" stop-opacity="0"/></radialGradient><radialGradient id="resume-gt6"><stop offset="0" stop-color="#e8ffc2" stop-opacity="0.6"/><stop offset="1" stop-color="#e8ffc2" stop-opacity="0"/></radialGradient><radialGradient id="resume-gh7"><stop offset="0" stop-color="#f5ffe5" stop-opacity="0.95"/><stop offset="0.35" stop-color="#e8ffc2" stop-opacity="0.5"/><stop offset="1" stop-color="#e8ffc2" stop-opacity="0"/></radialGradient><radialGradient id="resume-gt7"><stop offset="0" stop-color="#e8ffc2" stop-opacity="0.6"/><stop offset="1" stop-color="#e8ffc2" stop-opacity="0"/></radialGradient><radialGradient id="resume-gh8"><stop offset="0" stop-color="#f5ffe5" stop-opacity="0.95"/><stop offset="0.35" stop-color="#e8ffc2" stop-opacity="0.5"/><stop offset="1" stop-color="#e8ffc2" stop-opacity="0"/></radialGradient><radialGradient id="resume-gt8"><stop offset="0" stop-color="#e8ffc2" stop-opacity="0.6"/><stop offset="1" stop-color="#e8ffc2" stop-opacity="0"/></radialGradient><radialGradient id="resume-gh9"><stop offset="0" stop-color="#f5ffe5" stop-opacity="0.95"/><stop offset="0.35" stop-color="#e8ffc2" stop-opacity="0.5"/><stop offset="1" stop-color="#e8ffc2" stop-opacity="0"/></radialGradient><radialGradient id="resume-gt9"><stop offset="0" stop-color="#e8ffc2" stop-opacity="0.6"/><stop offset="1" stop-color="#e8ffc2" stop-opacity="0"/></radialGradient><radialGradient id="resume-gh10"><stop offset="0" stop-color="#f7ffe5" stop-opacity="0.95"/><stop offset="0.35" stop-color="#edffc2" stop-opacity="0.5"/><stop offset="1" stop-color="#edffc2" stop-opacity="0"/></radialGradient><radialGradient id="resume-gt10"><stop offset="0" stop-color="#edffc2" stop-opacity="0.6"/><stop offset="1" stop-color="#edffc2" stop-opacity="0"/></radialGradient><radialGradient id="resume-gh11"><stop offset="0" stop-color="#f5ffe5" stop-opacity="0.95"/><stop offset="0.35" stop-color="#e7ffc1" stop-opacity="0.5"/><stop offset="1" stop-color="#e7ffc1" stop-opacity="0"/></radialGradient><radialGradient id="resume-gt11"><stop offset="0" stop-color="#e7ffc1" stop-opacity="0.6"/><stop offset="1" stop-color="#e7ffc1" stop-opacity="0"/></radialGradient><radialGradient id="resume-gh12"><stop offset="0" stop-color="#f5ffe5" stop-opacity="0.95"/><stop offset="0.35" stop-color="#e4ffbb" stop-opacity="0.5"/><stop offset="1" stop-color="#e4ffbb" stop-opacity="0"/></radialGradient><radialGradient id="resume-gt12"><stop offset="0" stop-color="#e4ffbb" stop-opacity="0.6"/><stop offset="1" stop-color="#e4ffbb" stop-opacity="0"/></radialGradient><radialGradient id="resume-gh13"><stop offset="0" stop-color="#f4ffe5" stop-opacity="0.95"/><stop offset="0.35" stop-color="#e1ffb8" stop-opacity="0.5"/><stop offset="1" stop-color="#e1ffb8" stop-opacity="0"/></radialGradient><radialGradient id="resume-gt13"><stop offset="0" stop-color="#e1ffb8" stop-opacity="0.6"/><stop offset="1" stop-color="#e1ffb8" stop-opacity="0"/></radialGradient></defs><g class="resume-comets" clip-path="url(#resume-mc)"><g class="resume-comet"><circle class="resume-pulse resume-p0" r="1.9" fill="url(#resume-gh0)"/><circle class="resume-pulse resume-p0" r="1.62" fill="url(#resume-gt0)" fill-opacity="0.63" style="animation-delay:0.023s"/><circle class="resume-pulse resume-p0" r="1.54" fill="url(#resume-gt0)" fill-opacity="0.57" style="animation-delay:0.047s"/><circle class="resume-pulse resume-p0" r="1.46" fill="url(#resume-gt0)" fill-opacity="0.50" style="animation-delay:0.070s"/><circle class="resume-pulse resume-p0" r="1.38" fill="url(#resume-gt0)" fill-opacity="0.44" style="animation-delay:0.093s"/><circle class="resume-pulse resume-p0" r="1.30" fill="url(#resume-gt0)" fill-opacity="0.38" style="animation-delay:0.117s"/><circle class="resume-pulse resume-p0" r="1.23" fill="url(#resume-gt0)" fill-opacity="0.32" style="animation-delay:0.140s"/><circle class="resume-pulse resume-p0" r="1.15" fill="url(#resume-gt0)" fill-opacity="0.27" style="animation-delay:0.163s"/><circle class="resume-pulse resume-p0" r="1.07" fill="url(#resume-gt0)" fill-opacity="0.21" style="animation-delay:0.187s"/><circle class="resume-pulse resume-p0" r="0.99" fill="url(#resume-gt0)" fill-opacity="0.16" style="animation-delay:0.210s"/><circle class="resume-pulse resume-p0" r="0.91" fill="url(#resume-gt0)" fill-opacity="0.11" style="animation-delay:0.233s"/><circle class="resume-pulse resume-p0" r="0.83" fill="url(#resume-gt0)" fill-opacity="0.07" style="animation-delay:0.257s"/><circle class="resume-pulse resume-p0" r="0.75" fill="url(#resume-gt0)" fill-opacity="0.03" style="animation-delay:0.280s"/></g><g class="resume-comet"><circle class="resume-pulse resume-p1" r="1.9" fill="url(#resume-gh1)"/><circle class="resume-pulse resume-p1" r="1.62" fill="url(#resume-gt1)" fill-opacity="0.63" style="animation-delay:-3.807s"/><circle class="resume-pulse resume-p1" r="1.54" fill="url(#resume-gt1)" fill-opacity="0.57" style="animation-delay:-3.783s"/><circle class="resume-pulse resume-p1" r="1.46" fill="url(#resume-gt1)" fill-opacity="0.50" style="animation-delay:-3.760s"/><circle class="resume-pulse resume-p1" r="1.38" fill="url(#resume-gt1)" fill-opacity="0.44" style="animation-delay:-3.737s"/><circle class="resume-pulse resume-p1" r="1.30" fill="url(#resume-gt1)" fill-opacity="0.38" style="animation-delay:-3.713s"/><circle class="resume-pulse resume-p1" r="1.23" fill="url(#resume-gt1)" fill-opacity="0.32" style="animation-delay:-3.690s"/><circle class="resume-pulse resume-p1" r="1.15" fill="url(#resume-gt1)" fill-opacity="0.27" style="animation-delay:-3.667s"/><circle class="resume-pulse resume-p1" r="1.07" fill="url(#resume-gt1)" fill-opacity="0.21" style="animation-delay:-3.643s"/><circle class="resume-pulse resume-p1" r="0.99" fill="url(#resume-gt1)" fill-opacity="0.16" style="animation-delay:-3.620s"/><circle class="resume-pulse resume-p1" r="0.91" fill="url(#resume-gt1)" fill-opacity="0.11" style="animation-delay:-3.597s"/><circle class="resume-pulse resume-p1" r="0.83" fill="url(#resume-gt1)" fill-opacity="0.07" style="animation-delay:-3.573s"/><circle class="resume-pulse resume-p1" r="0.75" fill="url(#resume-gt1)" fill-opacity="0.03" style="animation-delay:-3.550s"/></g><g class="resume-comet"><circle class="resume-pulse resume-p2" r="1.9" fill="url(#resume-gh2)"/><circle class="resume-pulse resume-p2" r="1.62" fill="url(#resume-gt2)" fill-opacity="0.63" style="animation-delay:-7.637s"/><circle class="resume-pulse resume-p2" r="1.54" fill="url(#resume-gt2)" fill-opacity="0.57" style="animation-delay:-7.613s"/><circle class="resume-pulse resume-p2" r="1.46" fill="url(#resume-gt2)" fill-opacity="0.50" style="animation-delay:-7.590s"/><circle class="resume-pulse resume-p2" r="1.38" fill="url(#resume-gt2)" fill-opacity="0.44" style="animation-delay:-7.567s"/><circle class="resume-pulse resume-p2" r="1.30" fill="url(#resume-gt2)" fill-opacity="0.38" style="animation-delay:-7.543s"/><circle class="resume-pulse resume-p2" r="1.23" fill="url(#resume-gt2)" fill-opacity="0.32" style="animation-delay:-7.520s"/><circle class="resume-pulse resume-p2" r="1.15" fill="url(#resume-gt2)" fill-opacity="0.27" style="animation-delay:-7.497s"/><circle class="resume-pulse resume-p2" r="1.07" fill="url(#resume-gt2)" fill-opacity="0.21" style="animation-delay:-7.473s"/><circle class="resume-pulse resume-p2" r="0.99" fill="url(#resume-gt2)" fill-opacity="0.16" style="animation-delay:-7.450s"/><circle class="resume-pulse resume-p2" r="0.91" fill="url(#resume-gt2)" fill-opacity="0.11" style="animation-delay:-7.427s"/><circle class="resume-pulse resume-p2" r="0.83" fill="url(#resume-gt2)" fill-opacity="0.07" style="animation-delay:-7.403s"/><circle class="resume-pulse resume-p2" r="0.75" fill="url(#resume-gt2)" fill-opacity="0.03" style="animation-delay:-7.380s"/></g><g class="resume-comet"><circle class="resume-pulse resume-p3" r="1.9" fill="url(#resume-gh3)"/><circle class="resume-pulse resume-p3" r="1.62" fill="url(#resume-gt3)" fill-opacity="0.63" style="animation-delay:-11.467s"/><circle class="resume-pulse resume-p3" r="1.54" fill="url(#resume-gt3)" fill-opacity="0.57" style="animation-delay:-11.443s"/><circle class="resume-pulse resume-p3" r="1.46" fill="url(#resume-gt3)" fill-opacity="0.50" style="animation-delay:-11.420s"/><circle class="resume-pulse resume-p3" r="1.38" fill="url(#resume-gt3)" fill-opacity="0.44" style="animation-delay:-11.397s"/><circle class="resume-pulse resume-p3" r="1.30" fill="url(#resume-gt3)" fill-opacity="0.38" style="animation-delay:-11.373s"/><circle class="resume-pulse resume-p3" r="1.23" fill="url(#resume-gt3)" fill-opacity="0.32" style="animation-delay:-11.350s"/><circle class="resume-pulse resume-p3" r="1.15" fill="url(#resume-gt3)" fill-opacity="0.27" style="animation-delay:-11.327s"/><circle class="resume-pulse resume-p3" r="1.07" fill="url(#resume-gt3)" fill-opacity="0.21" style="animation-delay:-11.303s"/><circle class="resume-pulse resume-p3" r="0.99" fill="url(#resume-gt3)" fill-opacity="0.16" style="animation-delay:-11.280s"/><circle class="resume-pulse resume-p3" r="0.91" fill="url(#resume-gt3)" fill-opacity="0.11" style="animation-delay:-11.257s"/><circle class="resume-pulse resume-p3" r="0.83" fill="url(#resume-gt3)" fill-opacity="0.07" style="animation-delay:-11.233s"/><circle class="resume-pulse resume-p3" r="0.75" fill="url(#resume-gt3)" fill-opacity="0.03" style="animation-delay:-11.210s"/></g><g class="resume-comet"><circle class="resume-pulse resume-p4" r="1.9" fill="url(#resume-gh4)"/><circle class="resume-pulse resume-p4" r="1.62" fill="url(#resume-gt4)" fill-opacity="0.63" style="animation-delay:-15.297s"/><circle class="resume-pulse resume-p4" r="1.54" fill="url(#resume-gt4)" fill-opacity="0.57" style="animation-delay:-15.273s"/><circle class="resume-pulse resume-p4" r="1.46" fill="url(#resume-gt4)" fill-opacity="0.50" style="animation-delay:-15.250s"/><circle class="resume-pulse resume-p4" r="1.38" fill="url(#resume-gt4)" fill-opacity="0.44" style="animation-delay:-15.227s"/><circle class="resume-pulse resume-p4" r="1.30" fill="url(#resume-gt4)" fill-opacity="0.38" style="animation-delay:-15.203s"/><circle class="resume-pulse resume-p4" r="1.23" fill="url(#resume-gt4)" fill-opacity="0.32" style="animation-delay:-15.180s"/><circle class="resume-pulse resume-p4" r="1.15" fill="url(#resume-gt4)" fill-opacity="0.27" style="animation-delay:-15.157s"/><circle class="resume-pulse resume-p4" r="1.07" fill="url(#resume-gt4)" fill-opacity="0.21" style="animation-delay:-15.133s"/><circle class="resume-pulse resume-p4" r="0.99" fill="url(#resume-gt4)" fill-opacity="0.16" style="animation-delay:-15.110s"/><circle class="resume-pulse resume-p4" r="0.91" fill="url(#resume-gt4)" fill-opacity="0.11" style="animation-delay:-15.087s"/><circle class="resume-pulse resume-p4" r="0.83" fill="url(#resume-gt4)" fill-opacity="0.07" style="animation-delay:-15.063s"/><circle class="resume-pulse resume-p4" r="0.75" fill="url(#resume-gt4)" fill-opacity="0.03" style="animation-delay:-15.040s"/></g><g class="resume-comet"><circle class="resume-pulse resume-p5" r="1.9" fill="url(#resume-gh5)"/><circle class="resume-pulse resume-p5" r="1.62" fill="url(#resume-gt5)" fill-opacity="0.63" style="animation-delay:-19.127s"/><circle class="resume-pulse resume-p5" r="1.54" fill="url(#resume-gt5)" fill-opacity="0.57" style="animation-delay:-19.103s"/><circle class="resume-pulse resume-p5" r="1.46" fill="url(#resume-gt5)" fill-opacity="0.50" style="animation-delay:-19.080s"/><circle class="resume-pulse resume-p5" r="1.38" fill="url(#resume-gt5)" fill-opacity="0.44" style="animation-delay:-19.057s"/><circle class="resume-pulse resume-p5" r="1.30" fill="url(#resume-gt5)" fill-opacity="0.38" style="animation-delay:-19.033s"/><circle class="resume-pulse resume-p5" r="1.23" fill="url(#resume-gt5)" fill-opacity="0.32" style="animation-delay:-19.010s"/><circle class="resume-pulse resume-p5" r="1.15" fill="url(#resume-gt5)" fill-opacity="0.27" style="animation-delay:-18.987s"/><circle class="resume-pulse resume-p5" r="1.07" fill="url(#resume-gt5)" fill-opacity="0.21" style="animation-delay:-18.963s"/><circle class="resume-pulse resume-p5" r="0.99" fill="url(#resume-gt5)" fill-opacity="0.16" style="animation-delay:-18.940s"/><circle class="resume-pulse resume-p5" r="0.91" fill="url(#resume-gt5)" fill-opacity="0.11" style="animation-delay:-18.917s"/><circle class="resume-pulse resume-p5" r="0.83" fill="url(#resume-gt5)" fill-opacity="0.07" style="animation-delay:-18.893s"/><circle class="resume-pulse resume-p5" r="0.75" fill="url(#resume-gt5)" fill-opacity="0.03" style="animation-delay:-18.870s"/></g><g class="resume-comet"><circle class="resume-pulse resume-p6" r="1.9" fill="url(#resume-gh6)"/><circle class="resume-pulse resume-p6" r="1.62" fill="url(#resume-gt6)" fill-opacity="0.63" style="animation-delay:-22.957s"/><circle class="resume-pulse resume-p6" r="1.54" fill="url(#resume-gt6)" fill-opacity="0.57" style="animation-delay:-22.933s"/><circle class="resume-pulse resume-p6" r="1.46" fill="url(#resume-gt6)" fill-opacity="0.50" style="animation-delay:-22.910s"/><circle class="resume-pulse resume-p6" r="1.38" fill="url(#resume-gt6)" fill-opacity="0.44" style="animation-delay:-22.887s"/><circle class="resume-pulse resume-p6" r="1.30" fill="url(#resume-gt6)" fill-opacity="0.38" style="animation-delay:-22.863s"/><circle class="resume-pulse resume-p6" r="1.23" fill="url(#resume-gt6)" fill-opacity="0.32" style="animation-delay:-22.840s"/><circle class="resume-pulse resume-p6" r="1.15" fill="url(#resume-gt6)" fill-opacity="0.27" style="animation-delay:-22.817s"/><circle class="resume-pulse resume-p6" r="1.07" fill="url(#resume-gt6)" fill-opacity="0.21" style="animation-delay:-22.793s"/><circle class="resume-pulse resume-p6" r="0.99" fill="url(#resume-gt6)" fill-opacity="0.16" style="animation-delay:-22.770s"/><circle class="resume-pulse resume-p6" r="0.91" fill="url(#resume-gt6)" fill-opacity="0.11" style="animation-delay:-22.747s"/><circle class="resume-pulse resume-p6" r="0.83" fill="url(#resume-gt6)" fill-opacity="0.07" style="animation-delay:-22.723s"/><circle class="resume-pulse resume-p6" r="0.75" fill="url(#resume-gt6)" fill-opacity="0.03" style="animation-delay:-22.700s"/></g><g class="resume-comet"><circle class="resume-pulse resume-p7" r="1.9" fill="url(#resume-gh7)"/><circle class="resume-pulse resume-p7" r="1.62" fill="url(#resume-gt7)" fill-opacity="0.63" style="animation-delay:-26.787s"/><circle class="resume-pulse resume-p7" r="1.54" fill="url(#resume-gt7)" fill-opacity="0.57" style="animation-delay:-26.763s"/><circle class="resume-pulse resume-p7" r="1.46" fill="url(#resume-gt7)" fill-opacity="0.50" style="animation-delay:-26.740s"/><circle class="resume-pulse resume-p7" r="1.38" fill="url(#resume-gt7)" fill-opacity="0.44" style="animation-delay:-26.717s"/><circle class="resume-pulse resume-p7" r="1.30" fill="url(#resume-gt7)" fill-opacity="0.38" style="animation-delay:-26.693s"/><circle class="resume-pulse resume-p7" r="1.23" fill="url(#resume-gt7)" fill-opacity="0.32" style="animation-delay:-26.670s"/><circle class="resume-pulse resume-p7" r="1.15" fill="url(#resume-gt7)" fill-opacity="0.27" style="animation-delay:-26.647s"/><circle class="resume-pulse resume-p7" r="1.07" fill="url(#resume-gt7)" fill-opacity="0.21" style="animation-delay:-26.623s"/><circle class="resume-pulse resume-p7" r="0.99" fill="url(#resume-gt7)" fill-opacity="0.16" style="animation-delay:-26.600s"/><circle class="resume-pulse resume-p7" r="0.91" fill="url(#resume-gt7)" fill-opacity="0.11" style="animation-delay:-26.577s"/><circle class="resume-pulse resume-p7" r="0.83" fill="url(#resume-gt7)" fill-opacity="0.07" style="animation-delay:-26.553s"/><circle class="resume-pulse resume-p7" r="0.75" fill="url(#resume-gt7)" fill-opacity="0.03" style="animation-delay:-26.530s"/></g><g class="resume-comet"><circle class="resume-pulse resume-p8" r="1.9" fill="url(#resume-gh8)"/><circle class="resume-pulse resume-p8" r="1.62" fill="url(#resume-gt8)" fill-opacity="0.63" style="animation-delay:-30.617s"/><circle class="resume-pulse resume-p8" r="1.54" fill="url(#resume-gt8)" fill-opacity="0.57" style="animation-delay:-30.593s"/><circle class="resume-pulse resume-p8" r="1.46" fill="url(#resume-gt8)" fill-opacity="0.50" style="animation-delay:-30.570s"/><circle class="resume-pulse resume-p8" r="1.38" fill="url(#resume-gt8)" fill-opacity="0.44" style="animation-delay:-30.547s"/><circle class="resume-pulse resume-p8" r="1.30" fill="url(#resume-gt8)" fill-opacity="0.38" style="animation-delay:-30.523s"/><circle class="resume-pulse resume-p8" r="1.23" fill="url(#resume-gt8)" fill-opacity="0.32" style="animation-delay:-30.500s"/><circle class="resume-pulse resume-p8" r="1.15" fill="url(#resume-gt8)" fill-opacity="0.27" style="animation-delay:-30.477s"/><circle class="resume-pulse resume-p8" r="1.07" fill="url(#resume-gt8)" fill-opacity="0.21" style="animation-delay:-30.453s"/><circle class="resume-pulse resume-p8" r="0.99" fill="url(#resume-gt8)" fill-opacity="0.16" style="animation-delay:-30.430s"/><circle class="resume-pulse resume-p8" r="0.91" fill="url(#resume-gt8)" fill-opacity="0.11" style="animation-delay:-30.407s"/><circle class="resume-pulse resume-p8" r="0.83" fill="url(#resume-gt8)" fill-opacity="0.07" style="animation-delay:-30.383s"/><circle class="resume-pulse resume-p8" r="0.75" fill="url(#resume-gt8)" fill-opacity="0.03" style="animation-delay:-30.360s"/></g><g class="resume-comet"><circle class="resume-pulse resume-p9" r="1.9" fill="url(#resume-gh9)"/><circle class="resume-pulse resume-p9" r="1.62" fill="url(#resume-gt9)" fill-opacity="0.63" style="animation-delay:-34.447s"/><circle class="resume-pulse resume-p9" r="1.54" fill="url(#resume-gt9)" fill-opacity="0.57" style="animation-delay:-34.423s"/><circle class="resume-pulse resume-p9" r="1.46" fill="url(#resume-gt9)" fill-opacity="0.50" style="animation-delay:-34.400s"/><circle class="resume-pulse resume-p9" r="1.38" fill="url(#resume-gt9)" fill-opacity="0.44" style="animation-delay:-34.377s"/><circle class="resume-pulse resume-p9" r="1.30" fill="url(#resume-gt9)" fill-opacity="0.38" style="animation-delay:-34.353s"/><circle class="resume-pulse resume-p9" r="1.23" fill="url(#resume-gt9)" fill-opacity="0.32" style="animation-delay:-34.330s"/><circle class="resume-pulse resume-p9" r="1.15" fill="url(#resume-gt9)" fill-opacity="0.27" style="animation-delay:-34.307s"/><circle class="resume-pulse resume-p9" r="1.07" fill="url(#resume-gt9)" fill-opacity="0.21" style="animation-delay:-34.283s"/><circle class="resume-pulse resume-p9" r="0.99" fill="url(#resume-gt9)" fill-opacity="0.16" style="animation-delay:-34.260s"/><circle class="resume-pulse resume-p9" r="0.91" fill="url(#resume-gt9)" fill-opacity="0.11" style="animation-delay:-34.237s"/><circle class="resume-pulse resume-p9" r="0.83" fill="url(#resume-gt9)" fill-opacity="0.07" style="animation-delay:-34.213s"/><circle class="resume-pulse resume-p9" r="0.75" fill="url(#resume-gt9)" fill-opacity="0.03" style="animation-delay:-34.190s"/></g><g class="resume-comet"><circle class="resume-pulse resume-p10" r="1.9" fill="url(#resume-gh10)"/><circle class="resume-pulse resume-p10" r="1.62" fill="url(#resume-gt10)" fill-opacity="0.63" style="animation-delay:-38.271s"/><circle class="resume-pulse resume-p10" r="1.54" fill="url(#resume-gt10)" fill-opacity="0.57" style="animation-delay:-38.243s"/><circle class="resume-pulse resume-p10" r="1.46" fill="url(#resume-gt10)" fill-opacity="0.50" style="animation-delay:-38.214s"/><circle class="resume-pulse resume-p10" r="1.38" fill="url(#resume-gt10)" fill-opacity="0.44" style="animation-delay:-38.185s"/><circle class="resume-pulse resume-p10" r="1.30" fill="url(#resume-gt10)" fill-opacity="0.38" style="animation-delay:-38.157s"/><circle class="resume-pulse resume-p10" r="1.23" fill="url(#resume-gt10)" fill-opacity="0.32" style="animation-delay:-38.128s"/><circle class="resume-pulse resume-p10" r="1.15" fill="url(#resume-gt10)" fill-opacity="0.27" style="animation-delay:-38.099s"/><circle class="resume-pulse resume-p10" r="1.07" fill="url(#resume-gt10)" fill-opacity="0.21" style="animation-delay:-38.071s"/><circle class="resume-pulse resume-p10" r="0.99" fill="url(#resume-gt10)" fill-opacity="0.16" style="animation-delay:-38.042s"/><circle class="resume-pulse resume-p10" r="0.91" fill="url(#resume-gt10)" fill-opacity="0.11" style="animation-delay:-38.013s"/><circle class="resume-pulse resume-p10" r="0.83" fill="url(#resume-gt10)" fill-opacity="0.07" style="animation-delay:-37.985s"/><circle class="resume-pulse resume-p10" r="0.75" fill="url(#resume-gt10)" fill-opacity="0.03" style="animation-delay:-37.956s"/></g><g class="resume-comet"><circle class="resume-pulse resume-p11" r="1.9" fill="url(#resume-gh11)"/><circle class="resume-pulse resume-p11" r="1.62" fill="url(#resume-gt11)" fill-opacity="0.63" style="animation-delay:-42.107s"/><circle class="resume-pulse resume-p11" r="1.54" fill="url(#resume-gt11)" fill-opacity="0.57" style="animation-delay:-42.083s"/><circle class="resume-pulse resume-p11" r="1.46" fill="url(#resume-gt11)" fill-opacity="0.50" style="animation-delay:-42.060s"/><circle class="resume-pulse resume-p11" r="1.38" fill="url(#resume-gt11)" fill-opacity="0.44" style="animation-delay:-42.037s"/><circle class="resume-pulse resume-p11" r="1.30" fill="url(#resume-gt11)" fill-opacity="0.38" style="animation-delay:-42.013s"/><circle class="resume-pulse resume-p11" r="1.23" fill="url(#resume-gt11)" fill-opacity="0.32" style="animation-delay:-41.990s"/><circle class="resume-pulse resume-p11" r="1.15" fill="url(#resume-gt11)" fill-opacity="0.27" style="animation-delay:-41.967s"/><circle class="resume-pulse resume-p11" r="1.07" fill="url(#resume-gt11)" fill-opacity="0.21" style="animation-delay:-41.943s"/><circle class="resume-pulse resume-p11" r="0.99" fill="url(#resume-gt11)" fill-opacity="0.16" style="animation-delay:-41.920s"/><circle class="resume-pulse resume-p11" r="0.91" fill="url(#resume-gt11)" fill-opacity="0.11" style="animation-delay:-41.897s"/><circle class="resume-pulse resume-p11" r="0.83" fill="url(#resume-gt11)" fill-opacity="0.07" style="animation-delay:-41.873s"/><circle class="resume-pulse resume-p11" r="0.75" fill="url(#resume-gt11)" fill-opacity="0.03" style="animation-delay:-41.850s"/></g><g class="resume-comet"><circle class="resume-pulse resume-p12" r="1.9" fill="url(#resume-gh12)"/><circle class="resume-pulse resume-p12" r="1.62" fill="url(#resume-gt12)" fill-opacity="0.63" style="animation-delay:-45.937s"/><circle class="resume-pulse resume-p12" r="1.54" fill="url(#resume-gt12)" fill-opacity="0.57" style="animation-delay:-45.913s"/><circle class="resume-pulse resume-p12" r="1.46" fill="url(#resume-gt12)" fill-opacity="0.50" style="animation-delay:-45.890s"/><circle class="resume-pulse resume-p12" r="1.38" fill="url(#resume-gt12)" fill-opacity="0.44" style="animation-delay:-45.867s"/><circle class="resume-pulse resume-p12" r="1.30" fill="url(#resume-gt12)" fill-opacity="0.38" style="animation-delay:-45.843s"/><circle class="resume-pulse resume-p12" r="1.23" fill="url(#resume-gt12)" fill-opacity="0.32" style="animation-delay:-45.820s"/><circle class="resume-pulse resume-p12" r="1.15" fill="url(#resume-gt12)" fill-opacity="0.27" style="animation-delay:-45.797s"/><circle class="resume-pulse resume-p12" r="1.07" fill="url(#resume-gt12)" fill-opacity="0.21" style="animation-delay:-45.773s"/><circle class="resume-pulse resume-p12" r="0.99" fill="url(#resume-gt12)" fill-opacity="0.16" style="animation-delay:-45.750s"/><circle class="resume-pulse resume-p12" r="0.91" fill="url(#resume-gt12)" fill-opacity="0.11" style="animation-delay:-45.727s"/><circle class="resume-pulse resume-p12" r="0.83" fill="url(#resume-gt12)" fill-opacity="0.07" style="animation-delay:-45.703s"/><circle class="resume-pulse resume-p12" r="0.75" fill="url(#resume-gt12)" fill-opacity="0.03" style="animation-delay:-45.680s"/></g><g class="resume-comet"><circle class="resume-pulse resume-p13" r="1.9" fill="url(#resume-gh13)"/><circle class="resume-pulse resume-p13" r="1.62" fill="url(#resume-gt13)" fill-opacity="0.63" style="animation-delay:-49.767s"/><circle class="resume-pulse resume-p13" r="1.54" fill="url(#resume-gt13)" fill-opacity="0.57" style="animation-delay:-49.743s"/><circle class="resume-pulse resume-p13" r="1.46" fill="url(#resume-gt13)" fill-opacity="0.50" style="animation-delay:-49.720s"/><circle class="resume-pulse resume-p13" r="1.38" fill="url(#resume-gt13)" fill-opacity="0.44" style="animation-delay:-49.697s"/><circle class="resume-pulse resume-p13" r="1.30" fill="url(#resume-gt13)" fill-opacity="0.38" style="animation-delay:-49.673s"/><circle class="resume-pulse resume-p13" r="1.23" fill="url(#resume-gt13)" fill-opacity="0.32" style="animation-delay:-49.650s"/><circle class="resume-pulse resume-p13" r="1.15" fill="url(#resume-gt13)" fill-opacity="0.27" style="animation-delay:-49.627s"/><circle class="resume-pulse resume-p13" r="1.07" fill="url(#resume-gt13)" fill-opacity="0.21" style="animation-delay:-49.603s"/><circle class="resume-pulse resume-p13" r="0.99" fill="url(#resume-gt13)" fill-opacity="0.16" style="animation-delay:-49.580s"/><circle class="resume-pulse resume-p13" r="0.91" fill="url(#resume-gt13)" fill-opacity="0.11" style="animation-delay:-49.557s"/><circle class="resume-pulse resume-p13" r="0.83" fill="url(#resume-gt13)" fill-opacity="0.07" style="animation-delay:-49.533s"/><circle class="resume-pulse resume-p13" r="0.75" fill="url(#resume-gt13)" fill-opacity="0.03" style="animation-delay:-49.510s"/></g></g></svg>
